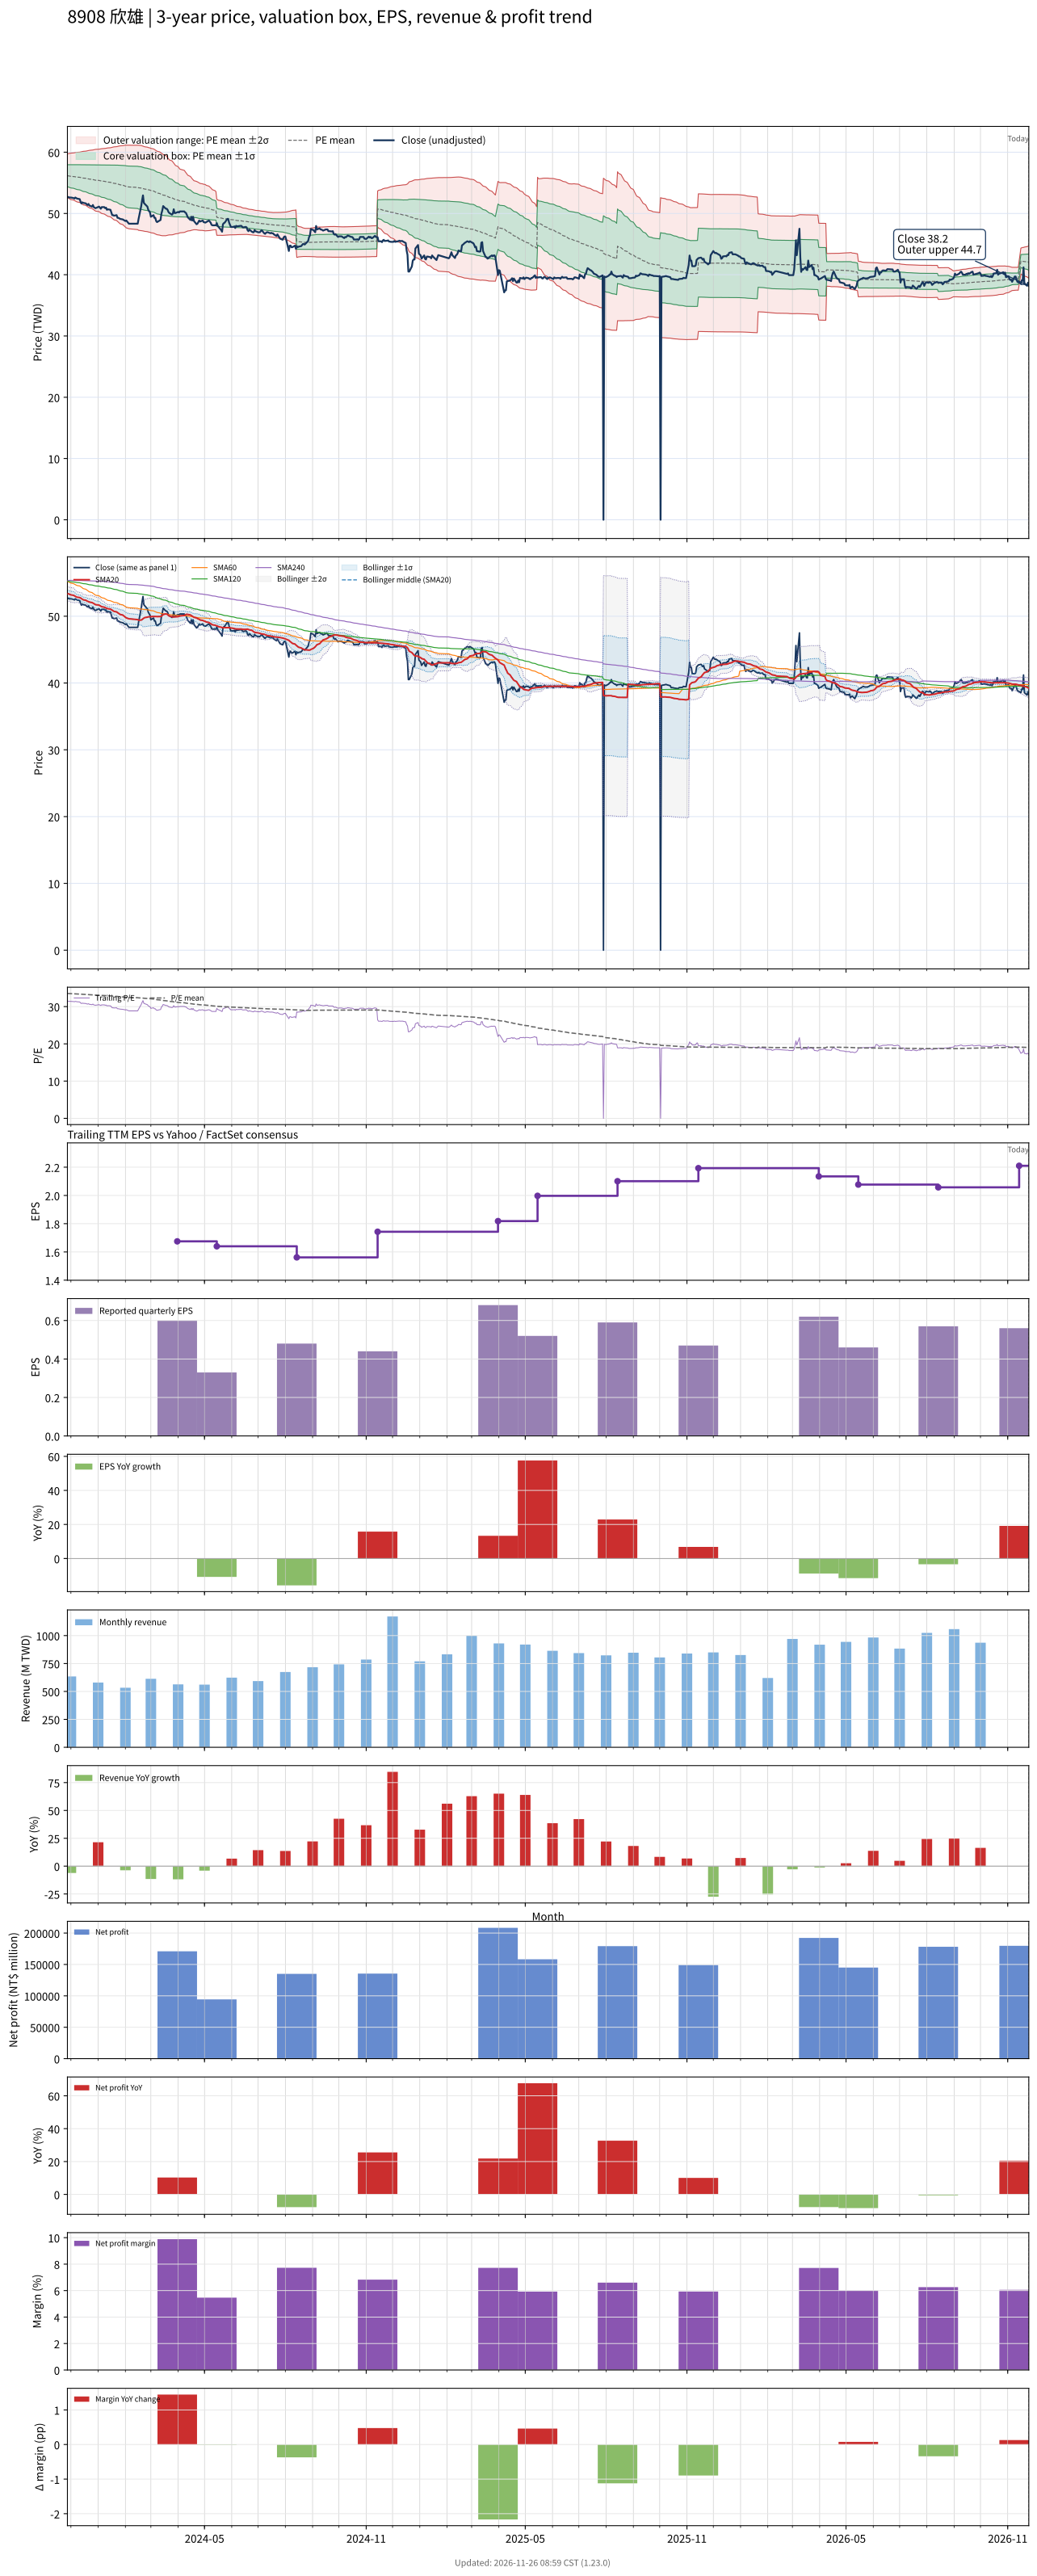

The table this chart was drawn from, first rows:
# chart-version: skill-stock-dynamic-val…
date, close, available_date, period_end, eps, ttm_eps, pe, pe_mean, pe_std, price_m2, price_m1, price_mean, price_p1, price_p2, forward_eps, forward_pe, forward_pe_mean, forward_pe_std, forward_price_m2, forward_price_m1, forward_price_mean, forward_price_p1, forward_price_p2, sma20
2023-11-27, 52.6, 2023-11-14, 2023-09-30, 0.38, 1.675, 31.41, 33.53, 1.067, 52.59, 54.38, 56.16, 57.95, 59.74, , , , , , , , , , 53.34
2023-11-28, 52.69, 2023-11-14, 2023-09-30, 0.38, 1.675, 31.46, 33.52, 1.083, 52.51, 54.32, 56.14, 57.95, 59.77, , , , , , , , , , 53.37
2023-11-29, 52.6, 2023-11-14, 2023-09-30, 0.38, 1.675, 31.41, 33.5, 1.1, 52.43, 54.27, 56.11, 57.95, 59.8, , , , , , , , , , 53.3
2023-11-30, 52.6, 2023-11-14, 2023-09-30, 0.38, 1.675, 31.41, 33.49, 1.116, 52.35, 54.22, 56.09, 57.95, 59.82, , , , , , , , , , 53.25
2023-12-01, 52.6, 2023-11-14, 2023-09-30, 0.38, 1.675, 31.41, 33.47, 1.132, 52.27, 54.16, 56.06, 57.96, 59.85, , , , , , , , , , 53.19
2023-12-04, 52.52, 2023-11-14, 2023-09-30, 0.38, 1.675, 31.35, 33.45, 1.148, 52.19, 54.11, 56.03, 57.96, 59.88, , , , , , , , , , 53.13
2023-12-05, 52.43, 2023-11-14, 2023-09-30, 0.38, 1.675, 31.3, 33.44, 1.165, 52.11, 54.06, 56.01, 57.96, 59.91, , , , , , , , , , 53.05
2023-12-06, 52.6, 2023-11-14, 2023-09-30, 0.38, 1.675, 31.41, 33.42, 1.179, 52.03, 54.01, 55.98, 57.96, 59.93, , , , , , , , , , 52.97
2023-12-07, 52.52, 2023-11-14, 2023-09-30, 0.38, 1.675, 31.35, 33.41, 1.194, 51.96, 53.96, 55.96, 57.96, 59.96, , , , , , , , , , 52.9
2023-12-08, 52.43, 2023-11-14, 2023-09-30, 0.38, 1.675, 31.3, 33.39, 1.209, 51.88, 53.91, 55.93, 57.96, 59.98, , , , , , , , , , 52.85
2023-12-11, 52.34, 2023-11-14, 2023-09-30, 0.38, 1.675, 31.25, 33.38, 1.225, 51.8, 53.85, 55.9, 57.95, 60.01, , , , , , , , , , 52.79
2023-12-12, 51.9, 2023-11-14, 2023-09-30, 0.38, 1.675, 30.99, 33.36, 1.244, 51.7, 53.79, 55.87, 57.95, 60.04, , , , , , , , , , 52.72
2023-12-13, 51.64, 2023-11-14, 2023-09-30, 0.38, 1.675, 30.83, 33.34, 1.265, 51.6, 53.72, 55.84, 57.96, 60.07, , , , , , , , , , 52.63
2023-12-14, 51.82, 2023-11-14, 2023-09-30, 0.38, 1.675, 30.94, 33.32, 1.284, 51.5, 53.65, 55.8, 57.95, 60.11, , , , , , , , , , 52.55
2023-12-15, 51.73, 2023-11-14, 2023-09-30, 0.38, 1.675, 30.89, 33.3, 1.303, 51.41, 53.59, 55.77, 57.96, 60.14, , , , , , , , , , 52.46
2023-12-18, 51.64, 2023-11-14, 2023-09-30, 0.38, 1.675, 30.83, 33.28, 1.322, 51.31, 53.53, 55.74, 57.96, 60.17, , , , , , , , , , 52.38
2023-12-19, 51.47, 2023-11-14, 2023-09-30, 0.38, 1.675, 30.73, 33.26, 1.342, 51.21, 53.46, 55.71, 57.96, 60.21, , , , , , , , , , 52.3
2023-12-20, 51.38, 2023-11-14, 2023-09-30, 0.38, 1.675, 30.68, 33.24, 1.363, 51.11, 53.39, 55.67, 57.96, 60.24, , , , , , , , , , 52.23
2023-12-21, 51.56, 2023-11-14, 2023-09-30, 0.38, 1.675, 30.78, 33.22, 1.381, 51.01, 53.33, 55.64, 57.95, 60.27, , , , , , , , , , 52.18
2023-12-22, 51.29, 2023-11-14, 2023-09-30, 0.38, 1.675, 30.62, 33.2, 1.402, 50.91, 53.26, 55.61, 57.95, 60.3, , , , , , , , , , 52.12
2023-12-25, 51.12, 2023-11-14, 2023-09-30, 0.38, 1.675, 30.52, 33.18, 1.423, 50.8, 53.19, 55.57, 57.95, 60.34, , , , , , , , , , 52.04
2023-12-26, 51.38, 2023-11-14, 2023-09-30, 0.38, 1.675, 30.68, 33.16, 1.441, 50.71, 53.12, 55.53, 57.95, 60.36, , , , , , , , , , 51.98
2023-12-27, 51.03, 2023-11-14, 2023-09-30, 0.38, 1.675, 30.47, 33.14, 1.462, 50.6, 53.05, 55.5, 57.95, 60.4, , , , , , , , , , 51.9
2023-12-28, 50.95, 2023-11-14, 2023-09-30, 0.38, 1.675, 30.42, 33.11, 1.483, 50.5, 52.98, 55.46, 57.95, 60.43, , , , , , , , , , 51.82
2023-12-29, 50.86, 2023-11-14, 2023-09-30, 0.38, 1.675, 30.36, 33.09, 1.504, 50.39, 52.91, 55.43, 57.94, 60.46, , , , , , , , , , 51.73
2024-01-02, 51.12, 2023-11-14, 2023-09-30, 0.38, 1.675, 30.52, 33.07, 1.522, 50.3, 52.84, 55.39, 57.94, 60.49, , , , , , , , , , 51.66
2024-01-03, 50.95, 2023-11-14, 2023-09-30, 0.38, 1.675, 30.42, 33.05, 1.541, 50.2, 52.78, 55.36, 57.94, 60.52, , , , , , , , , , 51.59
2024-01-04, 50.77, 2023-11-14, 2023-09-30, 0.38, 1.675, 30.31, 33.03, 1.561, 50.09, 52.71, 55.32, 57.94, 60.55, , , , , , , , , , 51.49
2024-01-05, 51.03, 2023-11-14, 2023-09-30, 0.38, 1.675, 30.47, 33.01, 1.578, 50, 52.64, 55.28, 57.93, 60.57, , , , , , , , , , 51.42
2024-01-08, 51.03, 2023-11-14, 2023-09-30, 0.38, 1.675, 30.47, 32.99, 1.595, 49.91, 52.58, 55.25, 57.92, 60.59, , , , , , , , , , 51.35
2024-01-09, 50.86, 2023-11-14, 2023-09-30, 0.38, 1.675, 30.36, 32.97, 1.613, 49.82, 52.52, 55.22, 57.92, 60.62, , , , , , , , , , 51.28
2024-01-10, 50.95, 2023-11-14, 2023-09-30, 0.38, 1.675, 30.42, 32.95, 1.629, 49.73, 52.46, 55.19, 57.92, 60.65, , , , , , , , , , 51.23
2024-01-11, 50.6, 2023-11-14, 2023-09-30, 0.38, 1.675, 30.21, 32.93, 1.648, 49.63, 52.39, 55.15, 57.91, 60.67, , , , , , , , , , 51.18
2024-01-12, 50.68, 2023-11-14, 2023-09-30, 0.38, 1.675, 30.26, 32.91, 1.666, 49.54, 52.33, 55.12, 57.91, 60.7, , , , , , , , , , 51.12
2024-01-15, 50.6, 2023-11-14, 2023-09-30, 0.38, 1.675, 30.21, 32.89, 1.684, 49.44, 52.26, 55.08, 57.91, 60.73, , , , , , , , , , 51.06
2024-01-16, 50.16, 2023-11-14, 2023-09-30, 0.38, 1.675, 29.95, 32.86, 1.705, 49.33, 52.19, 55.05, 57.9, 60.76, , , , , , , , , , 50.99
2024-01-17, 49.72, 2023-11-14, 2023-09-30, 0.38, 1.675, 29.69, 32.84, 1.73, 49.21, 52.11, 55, 57.9, 60.8, , , , , , , , , , 50.9
2024-01-18, 49.72, 2023-11-14, 2023-09-30, 0.38, 1.675, 29.69, 32.81, 1.754, 49.09, 52.02, 54.96, 57.9, 60.84, , , , , , , , , , 50.82
2024-01-19, 49.64, 2023-11-14, 2023-09-30, 0.38, 1.675, 29.64, 32.79, 1.777, 48.96, 51.94, 54.92, 57.89, 60.87, , , , , , , , , , 50.72
2024-01-22, 49.72, 2023-11-14, 2023-09-30, 0.38, 1.675, 29.69, 32.76, 1.8, 48.84, 51.86, 54.87, 57.89, 60.9, , , , , , , , , , 50.64
2024-01-23, 49.29, 2023-11-14, 2023-09-30, 0.38, 1.675, 29.43, 32.73, 1.825, 48.71, 51.77, 54.83, 57.88, 60.94, , , , , , , , , , 50.55
2024-01-24, 49.29, 2023-11-14, 2023-09-30, 0.38, 1.675, 29.43, 32.71, 1.85, 48.58, 51.68, 54.78, 57.88, 60.98, , , , , , , , , , 50.45
2024-01-25, 49.2, 2023-11-14, 2023-09-30, 0.38, 1.675, 29.38, 32.68, 1.875, 48.45, 51.59, 54.73, 57.87, 61.01, , , , , , , , , , 50.36
2024-01-26, 49.11, 2023-11-14, 2023-09-30, 0.38, 1.675, 29.32, 32.64, 1.899, 48.31, 51.49, 54.67, 57.86, 61.04, , , , , , , , , , 50.26
2024-01-29, 49.03, 2023-11-14, 2023-09-30, 0.38, 1.675, 29.27, 32.61, 1.923, 48.18, 51.4, 54.62, 57.84, 61.07, , , , , , , , , , 50.17
2024-01-30, 48.94, 2023-11-14, 2023-09-30, 0.38, 1.675, 29.22, 32.58, 1.948, 48.05, 51.31, 54.57, 57.83, 61.09, , , , , , , , , , 50.06
2024-01-31, 48.85, 2023-11-14, 2023-09-30, 0.38, 1.675, 29.17, 32.55, 1.972, 47.91, 51.21, 54.52, 57.82, 61.12, , , , , , , , , , 49.96
2024-02-01, 48.76, 2023-11-14, 2023-09-30, 0.38, 1.675, 29.11, 32.52, 1.997, 47.78, 51.12, 54.47, 57.81, 61.15, , , , , , , , , , 49.86
2024-02-02, 48.85, 2023-11-14, 2023-09-30, 0.38, 1.675, 29.17, 32.48, 2.015, 47.65, 51.02, 54.4, 57.77, 61.14, , , , , , , , , , 49.75
2024-02-05, 48.33, 2023-11-14, 2023-09-30, 0.38, 1.675, 28.85, 32.43, 2.036, 47.5, 50.91, 54.32, 57.73, 61.14, , , , , , , , , , 49.61
2024-02-15, 48.33, 2023-11-14, 2023-09-30, 0.38, 1.675, 28.85, 32.39, 2.058, 47.36, 50.81, 54.25, 57.7, 61.15, , , , , , , , , , 49.49
2024-02-16, 49.11, 2023-11-14, 2023-09-30, 0.38, 1.675, 29.32, 32.35, 2.072, 47.25, 50.72, 54.19, 57.66, 61.13, , , , , , , , , , 49.4
2024-02-19, 51.21, 2023-11-14, 2023-09-30, 0.38, 1.675, 30.57, 32.33, 2.074, 47.2, 50.67, 54.15, 57.62, 61.09, , , , , , , , , , 49.43
2024-02-20, 52.17, 2023-11-14, 2023-09-30, 0.38, 1.675, 31.15, 32.3, 2.07, 47.17, 50.64, 54.1, 57.57, 61.04, , , , , , , , , , 49.5
2024-02-21, 52.95, 2023-11-14, 2023-09-30, 0.38, 1.675, 31.61, 32.28, 2.065, 47.15, 50.61, 54.07, 57.53, 60.99, , , , , , , , , , 49.62
2024-02-22, 51.73, 2023-11-14, 2023-09-30, 0.38, 1.675, 30.89, 32.26, 2.063, 47.12, 50.57, 54.03, 57.48, 60.94, , , , , , , , , , 49.7
2024-02-23, 51.56, 2023-11-14, 2023-09-30, 0.38, 1.675, 30.78, 32.23, 2.06, 47.08, 50.53, 53.98, 57.43, 60.88, , , , , , , , , , 49.79
2024-02-26, 51.12, 2023-11-14, 2023-09-30, 0.38, 1.675, 30.52, 32.2, 2.058, 47.03, 50.48, 53.93, 57.38, 60.82, , , , , , , , , , 49.86
2024-02-27, 50.6, 2023-11-14, 2023-09-30, 0.38, 1.675, 30.21, 32.16, 2.057, 46.98, 50.43, 53.87, 57.32, 60.76, , , , , , , , , , 49.91
... 667 more rows
